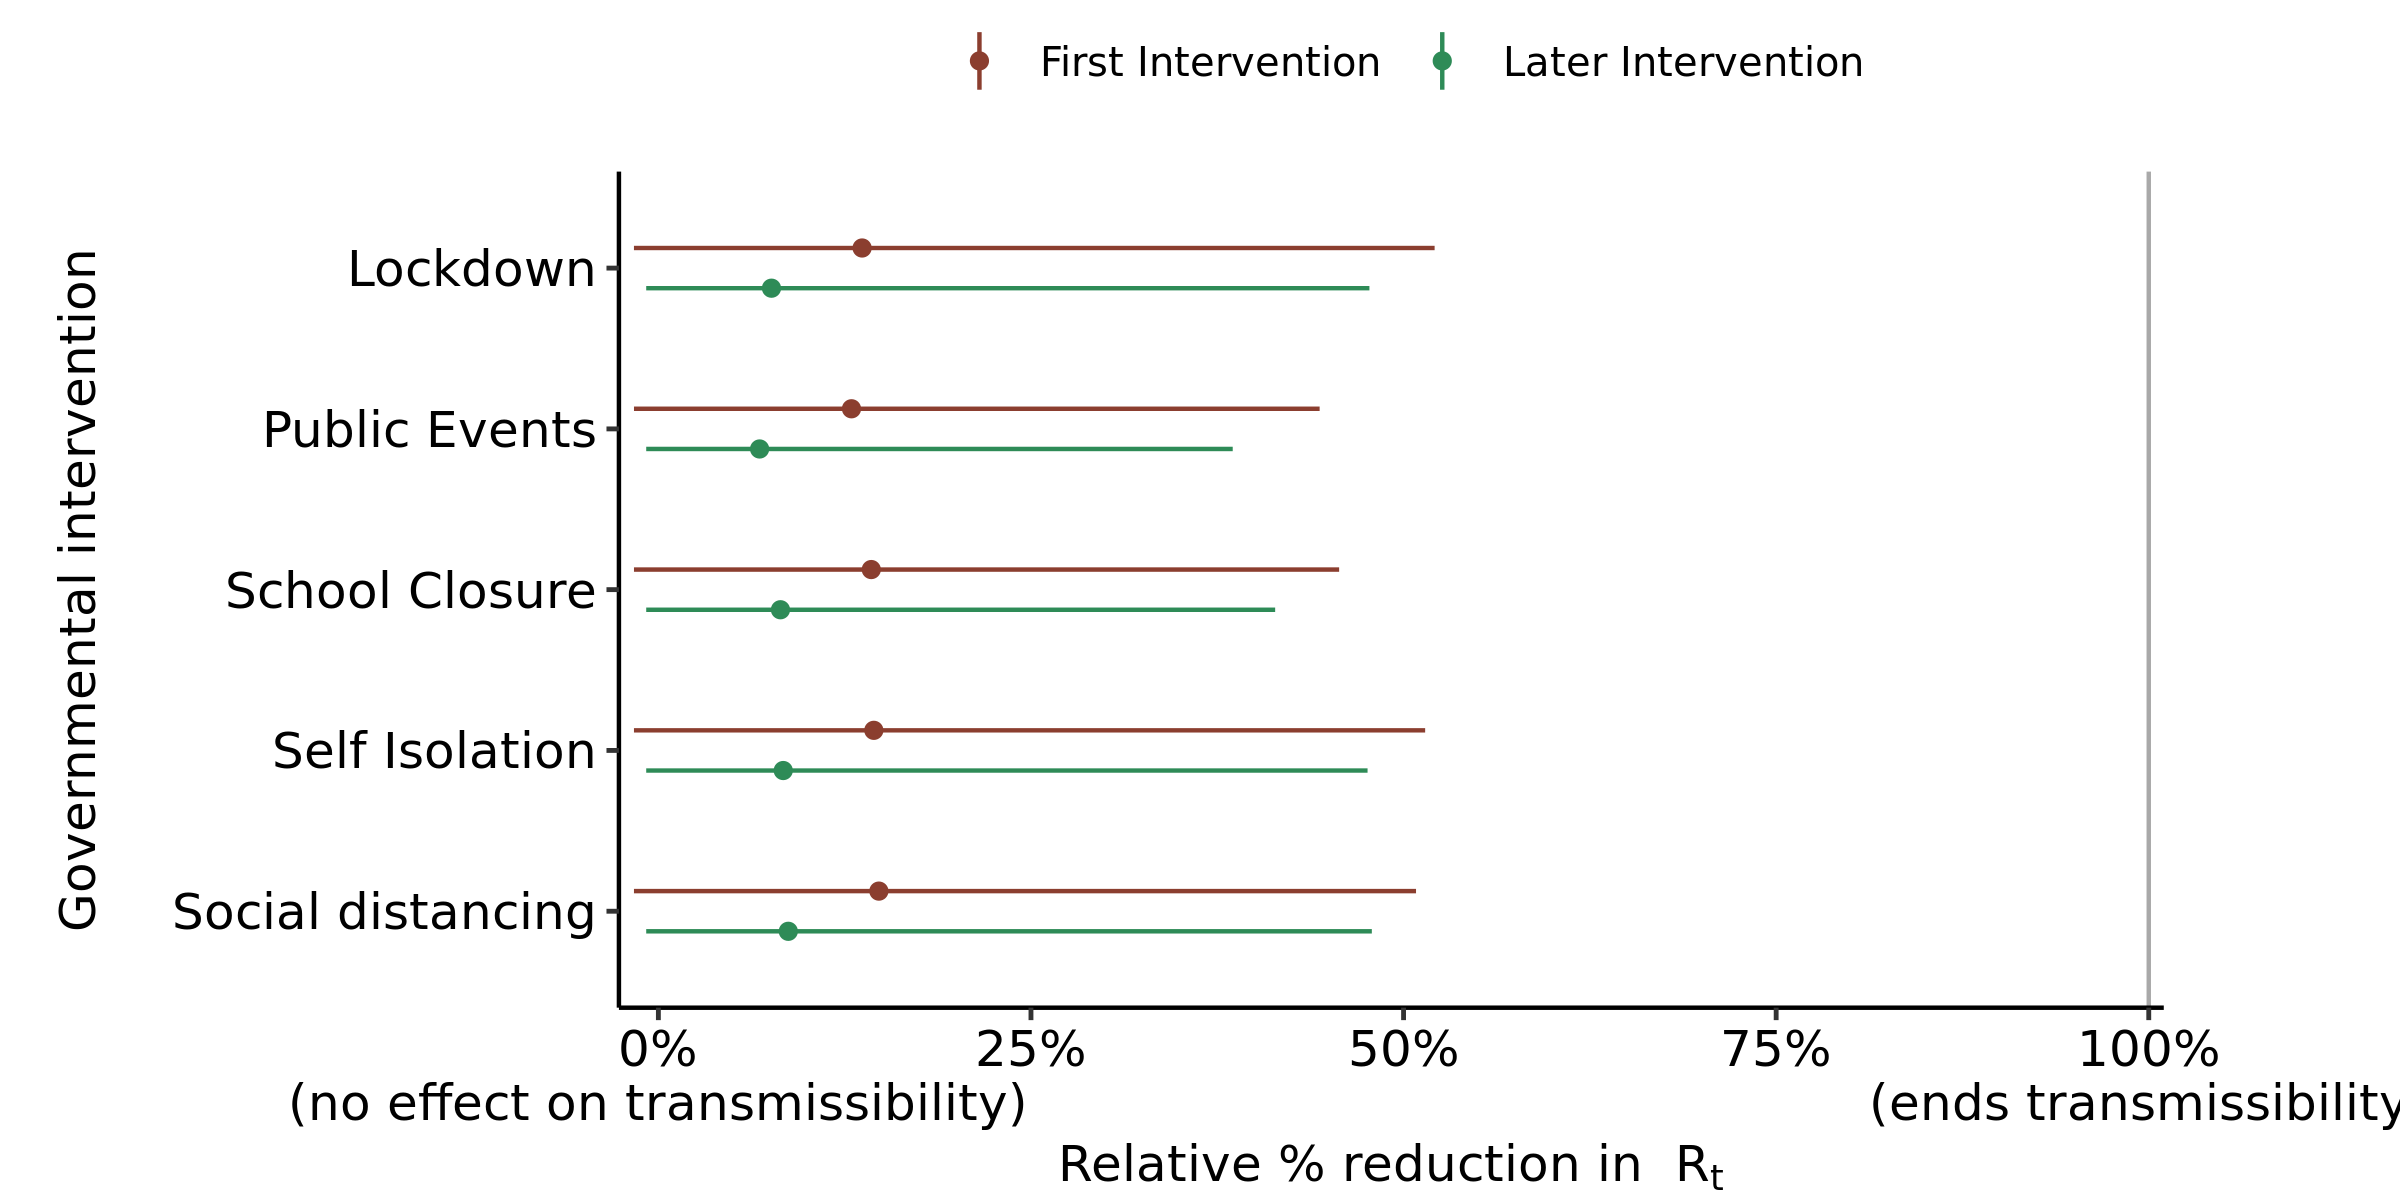

The table this chart was drawn from, first rows:
, parameter, outer_width, inner_width, point_est, ll, l, m, h, hh, type
1, School Closure, 0.95, 0.9, mean, -0.01638, -0.01623, 0.1429, 0.4205, 0.4568, First Intervention
2, Self Isolation, 0.95, 0.9, mean, -0.01638, -0.0163, 0.1446, 0.4554, 0.5145, First Intervention
3, Public Events, 0.95, 0.9, mean, -0.01637, -0.01625, 0.1296, 0.4032, 0.4437, First Intervention
4, Lockdown, 0.95, 0.9, mean, -0.01639, -0.01632, 0.1367, 0.4606, 0.5208, First Intervention
5, Social distancing, 0.95, 0.9, mean, -0.01639, -0.0163, 0.1479, 0.4574, 0.5084, First Intervention
6, School Closure, 0.95, 0.9, mean, -0.008165, -0.008165, 0.08192, 0.3668, 0.4138, Later Intervention
7, Self Isolation, 0.95, 0.9, mean, -0.008165, -0.008165, 0.08378, 0.4239, 0.4758, Later Intervention
8, Public Events, 0.95, 0.9, mean, -0.008165, -0.008165, 0.06792, 0.3399, 0.3854, Later Intervention
9, Lockdown, 0.95, 0.9, mean, -0.008165, -0.008165, 0.07589, 0.4135, 0.4771, Later Intervention
10, Social distancing, 0.95, 0.9, mean, -0.008165, -0.008165, 0.08717, 0.4248, 0.4787, Later Intervention
